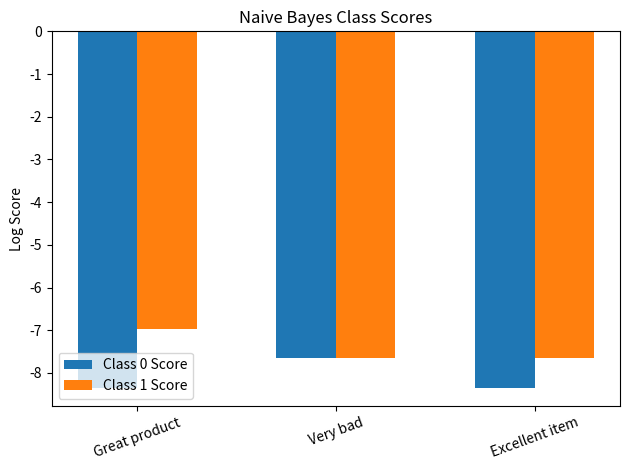

Generate this figure with matplotlib:
# naive_bayes_text.py
import numpy as np
from collections import defaultdict, Counter
import re
import matplotlib.pyplot as plt

def tokenize(text):
    return re.findall(r'\b\w+\b', text.lower())

def train_nb(docs, labels):
    # docs: list of strings; labels: list of 0/1
    vocab = set()
    word_counts = {0:Counter(), 1:Counter()}
    class_counts = Counter(labels)
    for doc,lab in zip(docs, labels):
        tokens = tokenize(doc)
        vocab.update(tokens)
        word_counts[lab].update(tokens)
    V = len(vocab)
    # compute log priors and log likelihoods with Laplace smoothing
    total_words = {c: sum(word_counts[c].values()) for c in [0,1]}
    def score(doc, c):
        tokens = tokenize(doc)
        logp = np.log(class_counts[c] / sum(class_counts.values()))
        for t in tokens:
            count = word_counts[c][t]
            logp += np.log((count + 1) / (total_words[c] + V))
        return logp
    return score

# Example usage:
# score = train_nb(train_docs, train_labels)
# pred = 1 if score("great product") > score("great product",0) else 0
# (for convenience you can wrap score into a predict function)
# Sample dataset
train_docs = [
    "This product is amazing and works great",
    "Excellent quality, highly recommended",
    "Best purchase ever, very satisfied",
    "Terrible quality, waste of money",
    "Broke after one day, very disappointed",
    "Awful experience, do not buy"
]
train_labels = [1, 1, 1, 0, 0, 0]

# Train the model
score = train_nb(train_docs, train_labels)

# Prediction function
def predict(doc):
    score0 = score(doc, 0)
    score1 = score(doc, 1)
    return 1 if score1 > score0 else 0, score0 , score1

# Test predictions
test_docs = ["Great product", "Very bad", "Excellent item"]
preds = []
scores0 = []
scores1 = []
for doc in test_docs:
    pred, s0, s1 = predict(doc)
    preds.append(pred)
    scores0.append(s0)
    scores1.append(s1)
    print(f"'{doc}' -> Class {pred}")

x = np.arange(len(test_docs))

plt.bar(x - 0.15, scores0, width=0.3, label="Class 0 Score")
plt.bar(x + 0.15, scores1, width=0.3, label="Class 1 Score")
plt.xticks(x, test_docs, rotation=20)
plt.ylabel("Log Score")
plt.title("Naive Bayes Class Scores")
plt.legend()
plt.tight_layout()
plt.show()